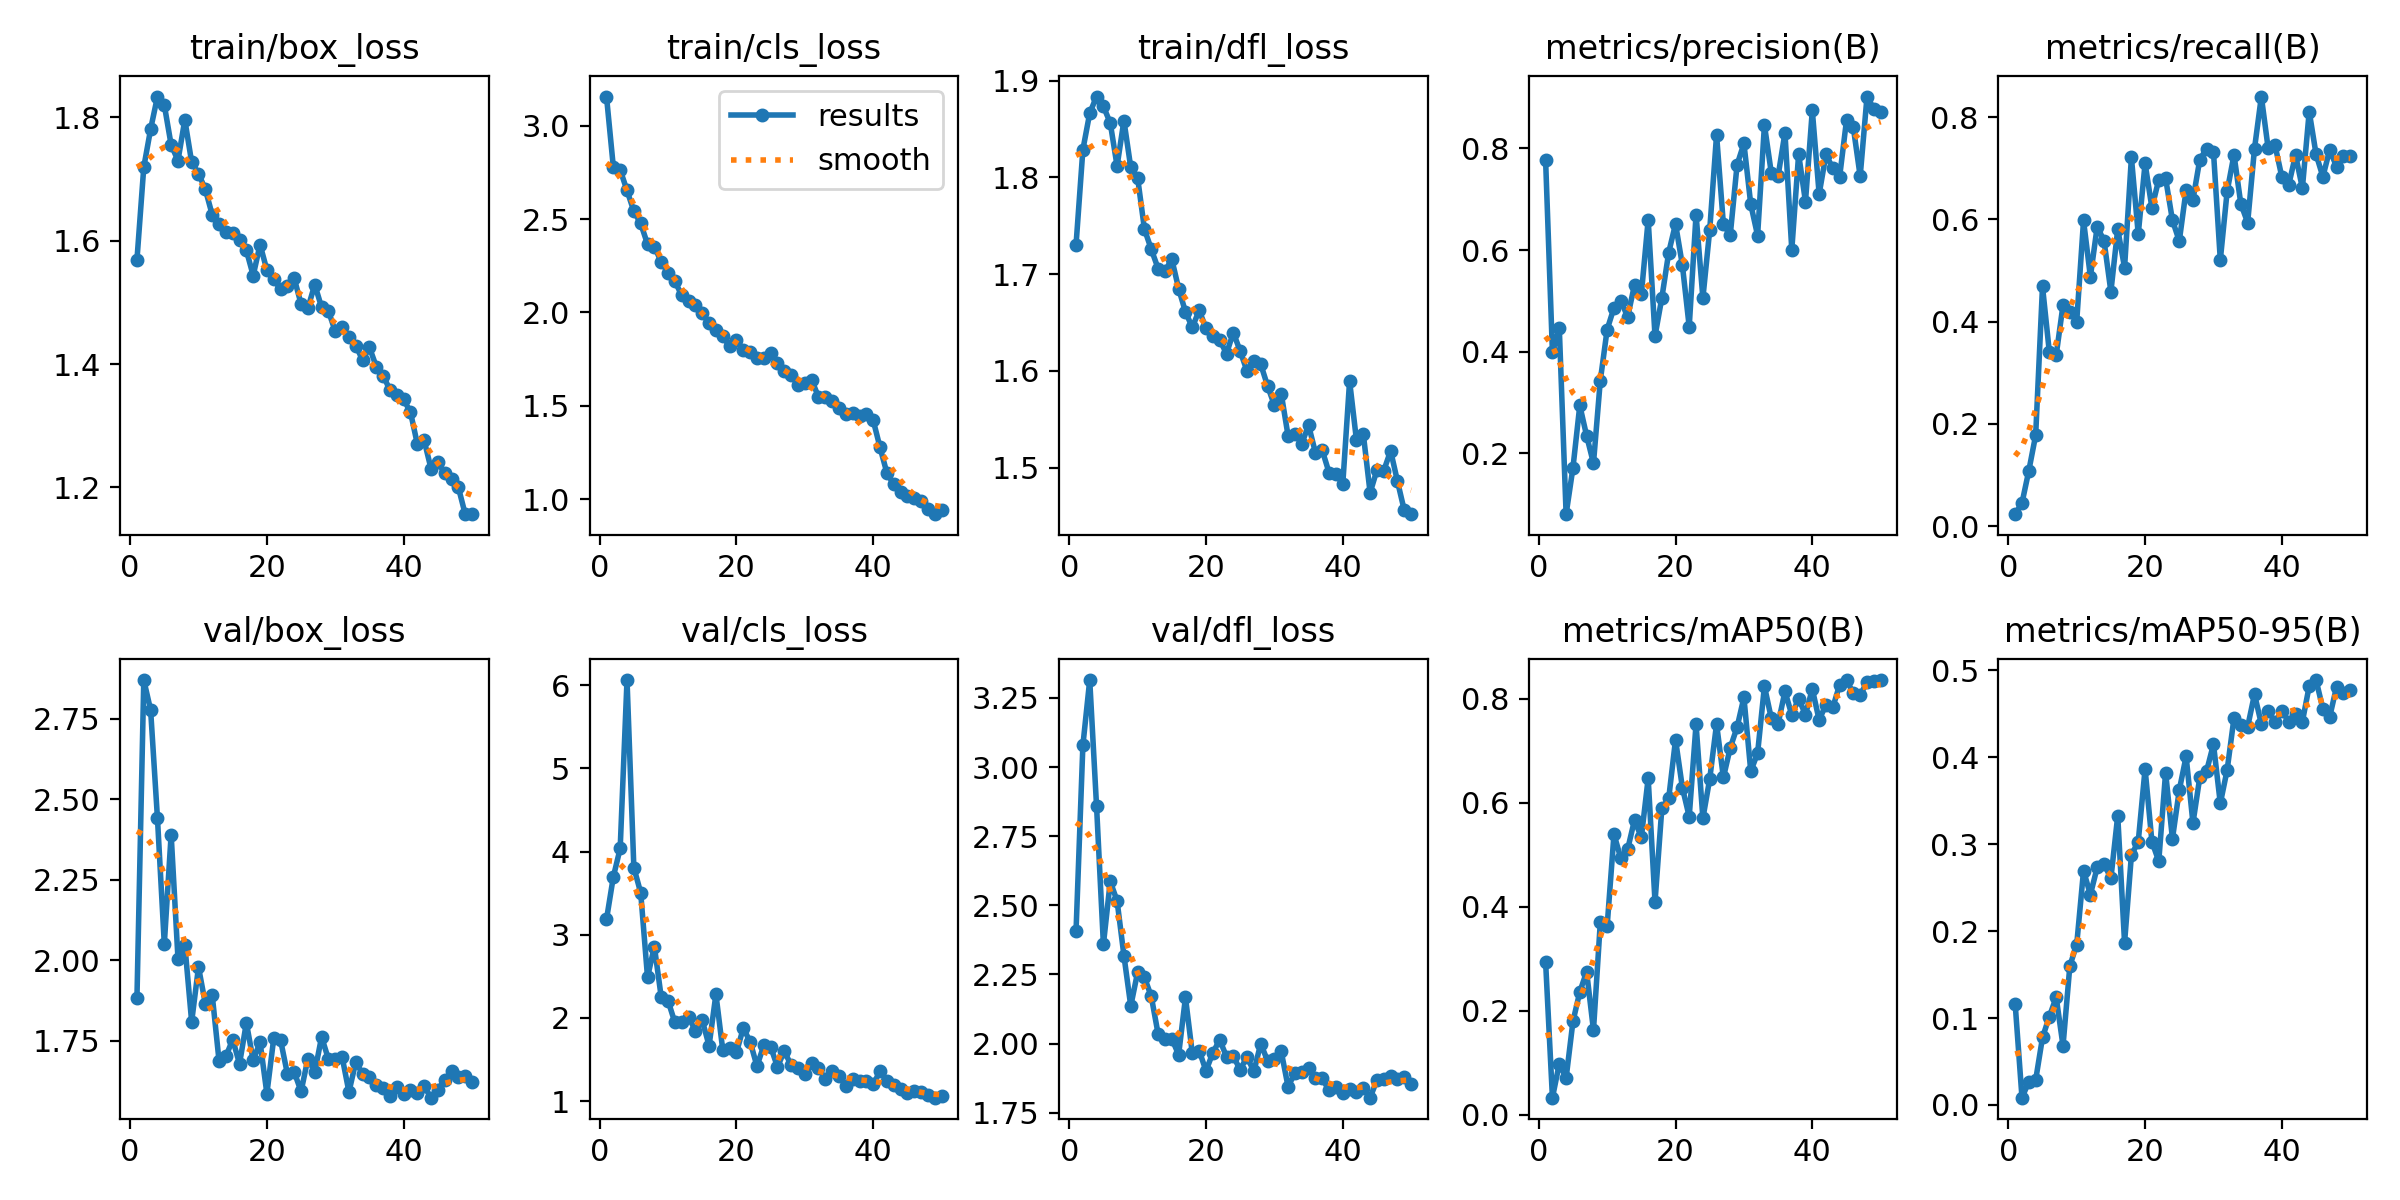

The data file committed next to this chart (first rows):
epoch, time, train/box_loss, train/cls_loss, train/dfl_loss, metrics/precision(B), metrics/recall(B), metrics/mAP50(B), metrics/mAP50-95(B), val/box_loss, val/cls_loss, val/dfl_loss, lr/pg0, lr/pg1, lr/pg2
1, 26.29, 1.569, 3.156, 1.731, 0.7772, 0.02357, 0.294, 0.1166, 1.883, 3.185, 2.408, 0.0004678, 0.0004678, 0.0004678
2, 45.38, 1.719, 2.778, 1.829, 0.3988, 0.04545, 0.03271, 0.00836, 2.871, 3.696, 3.079, 0.0009255, 0.0009255, 0.0009255
3, 63.4, 1.781, 2.763, 1.867, 0.4473, 0.1087, 0.09786, 0.02672, 2.778, 4.037, 3.315, 0.001364, 0.001364, 0.001364
4, 82.24, 1.834, 2.653, 1.884, 0.08063, 0.178, 0.07057, 0.02868, 2.441, 6.061, 2.858, 0.001344, 0.001344, 0.001344
5, 99.96, 1.82, 2.542, 1.873, 0.1719, 0.4688, 0.1794, 0.0776, 2.051, 3.807, 2.359, 0.001316, 0.001316, 0.001316
6, 117.9, 1.755, 2.476, 1.856, 0.2945, 0.3406, 0.2362, 0.1016, 2.391, 3.505, 2.586, 0.001288, 0.001288, 0.001288
7, 136.3, 1.73, 2.366, 1.812, 0.2347, 0.3346, 0.275, 0.1239, 2.005, 2.488, 2.516, 0.001259, 0.001259, 0.001259
8, 154.1, 1.796, 2.352, 1.859, 0.1808, 0.4326, 0.1626, 0.06811, 2.048, 2.858, 2.318, 0.001231, 0.001231, 0.001231
9, 172.7, 1.727, 2.271, 1.81, 0.3435, 0.4195, 0.3701, 0.16, 1.809, 2.251, 2.136, 0.001203, 0.001203, 0.001203
10, 190.6, 1.709, 2.213, 1.8, 0.4438, 0.4001, 0.3629, 0.1844, 1.979, 2.206, 2.258, 0.001174, 0.001174, 0.001174
11, 208.5, 1.683, 2.167, 1.747, 0.4867, 0.5979, 0.5396, 0.2694, 1.866, 1.945, 2.239, 0.001146, 0.001146, 0.001146
12, 227.1, 1.642, 2.091, 1.726, 0.5004, 0.4881, 0.4932, 0.2419, 1.894, 1.945, 2.171, 0.001118, 0.001118, 0.001118
13, 245.3, 1.627, 2.059, 1.706, 0.4687, 0.5859, 0.5109, 0.2734, 1.689, 2.016, 2.035, 0.001089, 0.001089, 0.001089
14, 264.2, 1.614, 2.038, 1.703, 0.5317, 0.5581, 0.567, 0.2774, 1.701, 1.842, 2.016, 0.001061, 0.001061, 0.001061
15, 282.1, 1.612, 1.996, 1.716, 0.5132, 0.4587, 0.5338, 0.2606, 1.754, 1.972, 2.018, 0.001033, 0.001033, 0.001033
16, 299.8, 1.6, 1.942, 1.685, 0.6598, 0.5811, 0.6473, 0.3327, 1.679, 1.666, 1.96, 0.001005, 0.001005, 0.001005
17, 318.2, 1.584, 1.904, 1.661, 0.4311, 0.5056, 0.4093, 0.1866, 1.806, 2.284, 2.167, 0.0009763, 0.0009763, 0.0009763
18, 335.8, 1.544, 1.873, 1.645, 0.5062, 0.7212, 0.5901, 0.2873, 1.689, 1.616, 1.965, 0.000948, 0.000948, 0.000948
19, 354.8, 1.594, 1.818, 1.663, 0.5952, 0.5714, 0.6086, 0.3029, 1.746, 1.639, 1.975, 0.0009197, 0.0009197, 0.0009197
20, 372.2, 1.552, 1.852, 1.644, 0.6516, 0.7095, 0.7215, 0.3865, 1.586, 1.586, 1.902, 0.0008914, 0.0008914, 0.0008914
21, 389.8, 1.538, 1.798, 1.637, 0.5706, 0.6225, 0.6294, 0.3029, 1.758, 1.876, 1.966, 0.0008631, 0.0008631, 0.0008631
22, 408.6, 1.521, 1.79, 1.632, 0.4492, 0.6779, 0.5735, 0.2804, 1.752, 1.716, 2.014, 0.0008348, 0.0008348, 0.0008348
23, 426.8, 1.527, 1.757, 1.618, 0.6697, 0.6804, 0.7513, 0.3823, 1.647, 1.421, 1.953, 0.0008065, 0.0008065, 0.0008065
24, 445.6, 1.539, 1.755, 1.64, 0.5058, 0.5985, 0.5704, 0.3062, 1.653, 1.669, 1.954, 0.0007782, 0.0007782, 0.0007782
25, 463.4, 1.497, 1.782, 1.62, 0.6398, 0.5577, 0.6461, 0.3621, 1.593, 1.654, 1.905, 0.0007499, 0.0007499, 0.0007499
26, 481.4, 1.491, 1.726, 1.6, 0.8268, 0.6574, 0.7517, 0.4009, 1.695, 1.412, 1.952, 0.0007216, 0.0007216, 0.0007216
27, 500.2, 1.529, 1.685, 1.611, 0.6504, 0.6385, 0.6489, 0.3242, 1.653, 1.601, 1.899, 0.0006934, 0.0006934, 0.0006934
28, 517.5, 1.492, 1.662, 1.607, 0.6296, 0.717, 0.706, 0.377, 1.762, 1.431, 1.999, 0.0006651, 0.0006651, 0.0006651
29, 535.6, 1.486, 1.612, 1.585, 0.7678, 0.7387, 0.7456, 0.3843, 1.693, 1.401, 1.938, 0.0006368, 0.0006368, 0.0006368
30, 553.6, 1.453, 1.621, 1.564, 0.8098, 0.7321, 0.8029, 0.4149, 1.693, 1.329, 1.946, 0.0006085, 0.0006085, 0.0006085
31, 571.1, 1.46, 1.639, 1.577, 0.69, 0.5207, 0.661, 0.3469, 1.7, 1.463, 1.972, 0.0005802, 0.0005802, 0.0005802
32, 589.8, 1.444, 1.547, 1.533, 0.6288, 0.6549, 0.6956, 0.3854, 1.591, 1.4, 1.844, 0.0005519, 0.0005519, 0.0005519
33, 607.2, 1.43, 1.548, 1.535, 0.8461, 0.7265, 0.8246, 0.445, 1.684, 1.261, 1.893, 0.0005236, 0.0005236, 0.0005236
34, 624.9, 1.406, 1.527, 1.525, 0.7522, 0.6305, 0.7629, 0.4374, 1.647, 1.359, 1.898, 0.0004953, 0.0004953, 0.0004953
35, 643.1, 1.427, 1.486, 1.544, 0.7461, 0.5937, 0.7521, 0.4351, 1.639, 1.304, 1.912, 0.000467, 0.000467, 0.000467
36, 660.5, 1.396, 1.456, 1.516, 0.8307, 0.7385, 0.8145, 0.4724, 1.612, 1.183, 1.877, 0.0004387, 0.0004387, 0.0004387
37, 679.1, 1.381, 1.463, 1.518, 0.6008, 0.8403, 0.7695, 0.4382, 1.604, 1.27, 1.874, 0.0004104, 0.0004104, 0.0004104
38, 696.3, 1.358, 1.443, 1.495, 0.7888, 0.7387, 0.8006, 0.4534, 1.578, 1.242, 1.831, 0.0003821, 0.0003821, 0.0003821
39, 714.1, 1.35, 1.453, 1.494, 0.6954, 0.745, 0.77, 0.4402, 1.607, 1.237, 1.844, 0.0003538, 0.0003538, 0.0003538
40, 733, 1.343, 1.422, 1.483, 0.8748, 0.6829, 0.8191, 0.4535, 1.584, 1.204, 1.822, 0.0003255, 0.0003255, 0.0003255
41, 751.9, 1.322, 1.277, 1.59, 0.7103, 0.6672, 0.7594, 0.4411, 1.598, 1.359, 1.834, 0.0002972, 0.0002972, 0.0002972
42, 769.9, 1.27, 1.14, 1.529, 0.7883, 0.7259, 0.7893, 0.45, 1.588, 1.242, 1.825, 0.0002689, 0.0002689, 0.0002689
43, 787, 1.276, 1.079, 1.535, 0.7609, 0.6611, 0.7839, 0.4409, 1.609, 1.197, 1.839, 0.0002406, 0.0002406, 0.0002406
44, 804.1, 1.23, 1.038, 1.474, 0.7448, 0.811, 0.8273, 0.4818, 1.573, 1.142, 1.804, 0.0002123, 0.0002123, 0.0002123
45, 822.2, 1.241, 1.019, 1.498, 0.8553, 0.7277, 0.8364, 0.4888, 1.599, 1.101, 1.868, 0.0001841, 0.0001841, 0.0001841
46, 839.2, 1.223, 1.007, 1.497, 0.8413, 0.6834, 0.811, 0.4557, 1.629, 1.124, 1.87, 0.0001558, 0.0001558, 0.0001558
47, 856.1, 1.213, 0.9911, 1.517, 0.7453, 0.7367, 0.8069, 0.4466, 1.655, 1.11, 1.883, 0.0001275, 0.0001275, 0.0001275
48, 874.1, 1.2, 0.9456, 1.486, 0.9021, 0.7028, 0.8331, 0.4811, 1.638, 1.071, 1.872, 9.91726e-05, 9.91726e-05, 9.91726e-05
49, 891.2, 1.156, 0.9194, 1.456, 0.878, 0.7234, 0.8343, 0.4742, 1.641, 1.042, 1.88, 7.08784e-05, 7.08784e-05, 7.08784e-05
50, 908.4, 1.157, 0.9403, 1.452, 0.8714, 0.7231, 0.8359, 0.4777, 1.621, 1.056, 1.855, 4.25842e-05, 4.25842e-05, 4.25842e-05
